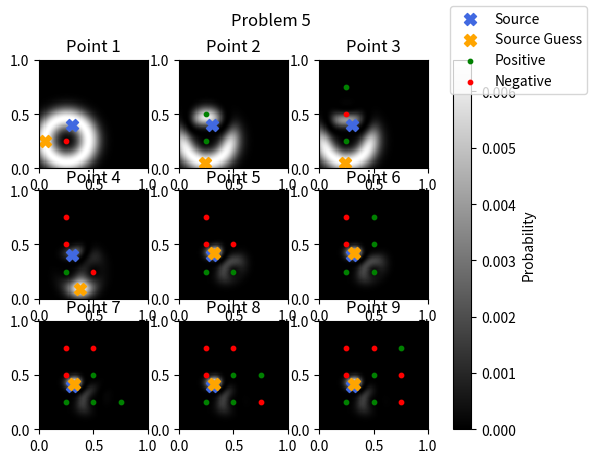

Python code for this plot:
import numpy as np
import math
import matplotlib.pyplot as plt
import matplotlib.patches as patches
import random

############### Creating arena ###############
# Default source location
source = np.array([0.3, 0.4])

# Colors for positive and negative sensor readings
colors = ['g', 'r']

############### Helper functions ###############
# Find the chance of a positive reading
def bernoulliChances(point, sourceIn=source):
    # Calculate the chances of reading a positive value
    chances = math.exp(-100 * (np.linalg.norm(point - sourceIn) - 0.2)**2)

    return chances

# Give a reading from the sensor
def bernoulli(point, sourceIn=source):
    # Calculate the chances of reading a positive value
    chances = bernoulliChances(point, sourceIn)

    # Roll those chances
    randNum = random.random()

    if(randNum <= chances):
        return 1
    else:
        return 0

# Create the points from random locations each time
def createPoints(numPoints):
    # Create 100 random points
    points = np.random.rand(numPoints, 2)

    # Creating the list of positive points and negative points
    posPoints = np.empty((0, 2))
    negPoints = np.empty((0, 2))

    # Create lists of points that result in positive or negative reading
    for i in points:
        if (bernoulli(i) == 1):
            # Checking if the arrays are empty
            if (posPoints.size == 0):
                posPoints = np.array([i[0], i[1]])
            else:
                posPoints = np.vstack([posPoints, i])
                
        else:
            # Checking if the arrays are empty
            if (negPoints.size == 0):
                negPoints = np.array([i[0], i[1]])
            else:
                negPoints = np.vstack([negPoints, i])

    return posPoints, negPoints, points

# Create uniform points
def createUniformPoints(enumerationFactor):
    # Create 100 random points
    points = np.array([])
    
    for i in range(0, enumerationFactor):
        for j in range(0, enumerationFactor):
            if (points.size == 0):
                points = np.array([i / enumerationFactor, j / enumerationFactor])
            else:
                points = np.vstack([points, np.array([i / enumerationFactor, j / enumerationFactor])])
        print(points)
    
    # Creating the list of positive points and negative points
    posPoints = np.empty((0, 2))
    negPoints = np.empty((0, 2))

    # Create lists of points that result in positive or negative reading
    for i in points:
        if (bernoulli(i) == 1):
            # Checking if the arrays are empty
            if (posPoints.size == 0):
                posPoints = np.array([i[0], i[1]])
            else:
                posPoints = np.vstack([posPoints, i])
                
        else:
            # Checking if the arrays are empty
            if (negPoints.size == 0):
                negPoints = np.array([i[0], i[1]])
            else:
                negPoints = np.vstack([negPoints, i])

    return posPoints, negPoints, points

# Create a single point
def createSinglePoint(posPoints, negPoints, sensorLoc):
    # Create a random point
    newPoint = sensorLoc
    positive = False
    
    if (bernoulli(newPoint) == 1):
        positive = True
        # Checking if the arrays are empty
        if (posPoints.size == 0):
            posPoints = np.array([newPoint[0], newPoint[1]])
        else:
            posPoints = np.vstack([posPoints, newPoint])

    else:
        positive = False
        # Checking if the arrays are empty
        if (negPoints.size == 0):
            negPoints = np.array([newPoint[0], newPoint[1]])
        else:
            negPoints = np.vstack([negPoints, newPoint])

    return posPoints, negPoints, newPoint, positive

# Create points from a set point
def createPointsFromSetSpot(numPoints, point):
    # Creating the list of positive points and negative points
    posPoints = np.empty((0, 2))
    negPoints = np.empty((0, 2))

    # Create lists of points that result in positive or negative reading
    for i in range(0, numPoints):
        if (bernoulli(point) == 1):
            # Checking if the arrays are empty
            if (posPoints.size == 0):
                posPoints = point
            else:
                posPoints = np.vstack([posPoints, point])
                
        else:
            # Checking if the arrays are empty
            if (negPoints.size == 0):
                negPoints = point
            else:
                negPoints = np.vstack([negPoints, point])

    return posPoints, negPoints

# Create the circle patches
def createChancesVisual(ax, enumeration):
    # The loop to test the circle patches
    for i in range(0, enumeration):
        # Create the patch, and change the alpha based on the chances
        alpha = bernoulliChances(np.array([source[0] + (i / enumeration),
                                           source[1]]))
        
        circle = patches.Circle((source[0], source[1]),
                                (i / enumeration),
                                alpha=alpha,
                                color='white',
                                fill=False,
                                zorder=-1,
                                label='_nolegend_')
        ax.add_patch(circle)

# Add the points to the plot
def addPointsToPlot(ax, posPoints, negPoints):
    # Default params for the points
    size = 10

    # Error checking on adding scatters to the plot
    if(posPoints.size > 2):
        ax.scatter(posPoints[:, 0], posPoints[:, 1],
                   color=colors[0], zorder=1,
                   label='_nolegend_', s=size)
    if(posPoints.size == 2):
        ax.scatter(posPoints[0], posPoints[1],
                   color=colors[0], zorder=1,
                   label='_nolegend_', s=size)

    if(negPoints.size > 2):
        ax.scatter(negPoints[:, 0], negPoints[:, 1],
                   color=colors[1], zorder=1,
                   label='_nolegend_', s=size)
    if(negPoints.size == 2):
        ax.scatter(negPoints[0], negPoints[1],
                   color=colors[1], zorder=1,
                   label='_nolegend_', s=size)

# Create the likelyhood function
def createLikelyhoodFunction(ax, posPoints, negPoints, enumerationFactor=100):
    # Creating the grid
    likelyhoodGrid = np.ones((enumerationFactor, enumerationFactor))

    # Calculating the likelyhood function
    curSource = np.array([0.0, 0.0])
    for i in range(0, enumerationFactor):
        # Storing the x value
        curSource[0] = i / enumerationFactor

        for j in range(0, enumerationFactor):
            # Storing the y value
            curSource[1] = j / enumerationFactor
            
            # Two loops to go through the posPoints and the negPoints
            for k in posPoints:
                likelyhoodGrid[i][j] *= bernoulliChances(k, curSource)

            for k in negPoints:
                likelyhoodGrid[i][j] *= 1 - bernoulliChances(k, curSource)

    # Plotting the likelyhood function
    likelyhoodPlot = ax.imshow(np.transpose(likelyhoodGrid), cmap='binary_r', interpolation='nearest',
                               extent=[0, 1, 0, 1], zorder=0, origin='lower')
        
    return likelyhoodGrid, likelyhoodPlot

# Get integral term
def getIntegralTerm(probabilityGrid, newPoint, positive):
    integralTerm = 0
    for i in range(0, probabilityGrid.shape[0]):
        for j in range(0, probabilityGrid.shape[1]):
            if (positive):
                integralTerm += bernoulliChances(newPoint, np.array([i / probabilityGrid.shape[0],
                                                                     j / probabilityGrid.shape[1]])) * probabilityGrid[i][j]
            else:
                integralTerm += (1 - bernoulliChances(newPoint, np.array([i / probabilityGrid.shape[0],
                                                                          j / probabilityGrid.shape[1]]))) * probabilityGrid[i][j]

    return integralTerm

# Create the probability function
def updateProbabilityGrid(ax, probabilityGrid, newPoint, positive):
    # Getting enumerationFactor
    enumerationFactor = probabilityGrid.shape[0]

    # Getting the integral term
    integralTerm = getIntegralTerm(probabilityGrid, newPoint, positive)
    
    # Calculating the probability function
    curCell = np.array([0.0, 0.0])
    for i in range(0, enumerationFactor):
        # Storing the x value
        curCell[0] = i / enumerationFactor

        for j in range(0, enumerationFactor):
            # Storing the y value
            curCell[1] = j / enumerationFactor
            
            if (positive):
                # Update the probability grid
                probabilityGrid[i][j]  = (bernoulliChances(newPoint, curCell) * probabilityGrid[i][j]) / integralTerm
            else:
                # Update the probability grid
                probabilityGrid[i][j]  = ((1 - bernoulliChances(newPoint, curCell)) * probabilityGrid[i][j]) / integralTerm

    probabilityPlot = ax.imshow(np.transpose(probabilityGrid), cmap='binary_r', interpolation='nearest',
                                extent=[0, 1, 0, 1], zorder=0, origin='lower')
    probabilityPlot.norm.autoscale([0, np.max(probabilityGrid)])

    return probabilityGrid, probabilityPlot

# Create a blank probability funciton
def createBlankProbabilityFunction(enumerationFactor):
    probabilityGrid = np.ones((enumerationFactor, enumerationFactor))  / (enumerationFactor**2)

    return probabilityGrid

# Create the background for the plot
def createBackground(ax):
    # Create the patch to be the background
    rect = patches.Rectangle((0, 0), 1, 1, facecolor='black',
                             alpha=0.9, zorder=-1, label='_nolegend_')
    ax.add_patch(rect)

# Add a source to the plot
def addSource(ax):
    # Add the source to the plot
    ax.scatter(source[0], source[1], color='royalblue', zorder=2,
               label='_nolegend_', s=75, marker='X')

# Add source guess to the plot
def addSourceGuess(ax, sourceGuess):
    # Add the source to the plot
    ax.scatter(sourceGuess[0], sourceGuess[1], color='orange', zorder=2,
               label='_nolegend_', s=75, marker='X')

# Find the location of the highest likelyhood
def findMostLikely(likelyhoodGrid):
    maxLikelyhood = 0
    sourceGuess = np.array([0, 0])
    for k in range(0, likelyhoodGrid.shape[0]):
        for l in range(0, likelyhoodGrid.shape[1]):
            if (likelyhoodGrid[k][l] > maxLikelyhood):
                maxLikelyhood = likelyhoodGrid[k][l]
                sourceGuess = np.array([k / likelyhoodGrid.shape[0],
                                        l / likelyhoodGrid.shape[1]])
    
    return sourceGuess

# Create legend
def createLegend(ax, plotSourceGuess=False):
    # Source label
    ax.scatter([], [], color='royalblue', zorder=2, marker='X', label='Source', s=75)

    # Source guess plot
    if (plotSourceGuess):
        ax.scatter([], [], color='orange', zorder=2, marker='X', label='Source Guess', s=75)
    
    # Positive label
    ax.scatter([], [], color=colors[0], zorder=1, label='Positive', s=10)
    
    # Negative label
    ax.scatter([], [], color=colors[1], zorder=1, label='Negative', s=10)

# Create grid sample locations
def createGridSampleLocations(x, y):
    sensLocations = np.empty((0, 2))
    for i in range(0, x + 1):
        for j in range(0, y + 1):
            if (i != 0 and j != 0):
                sensLocations = np.vstack([sensLocations,
                                           np.array([i / (x + 1),
                                                     j / (y + 1)])])
                
    return sensLocations

# Main funciton
def prob1():
    # Telling the user which problem is running
    print("Problem 1 and 2")

    # Creating the random points and sorting them based on the sensor readings
    numPoints = 100
    posPoints, negPoints = createPoints(numPoints)[0:2]
    
    # Create the plot
    fig, ax = plt.subplots()
    fig.suptitle("Problem 2")
    fig.canvas.manager.set_window_title("Homework 1")

    # Creating background for the plot
    createBackground(ax)

    # Creating circle patches to show chances
    createChancesVisual(ax, 400)

    # Adding the points to the plot
    addPointsToPlot(ax, posPoints, negPoints)

    # Creating the likelyhood function based on the points
    likelyhoodPlot = createLikelyhoodFunction(ax, posPoints, negPoints, 100)[1]

    # Add the source to the plot
    addSource(ax)
    
    # Create legend
    createLegend(ax)

    # Plot the graph
    ax.set_xlim(0, 1)
    ax.set_ylim(0, 1)
    ax.set_aspect('equal')
    plt.legend(loc='upper right').set_zorder(10)
    plt.colorbar(likelyhoodPlot, ax=ax, label='Likelyhood')
    plt.show()

def prob3():
    # Telling the user what problem is running
    print("Problem 3")
    # Creating 100 points at the same location
    numPoints = 100

    # Create the plot
    fig, ax = plt.subplots(1, 3)
    fig.suptitle("Problem 3")
    fig.canvas.manager.set_window_title("Homework 1")

    # For loop to create the plots
    for i in range(0, 3):
        # Choosing the location of the sensor
        sensor = np.random.rand(2)

        # Loop to test that location numPoints times
        posPoints, negPoints = createPointsFromSetSpot(numPoints, sensor)

        # Creating background for the plot
        createBackground(ax[i])

        # Adding a source to the plot
        addSource(ax[i])

        # Adding the points to the plot
        addPointsToPlot(ax[i], posPoints, negPoints)

        # Creating the likelyhood function based on the points
        likelihoodPlot = createLikelyhoodFunction(ax[i], posPoints, negPoints, 50)[1]

        # Plot the graph
        ax[i].set_xlim(0, 1)
        ax[i].set_ylim(0, 1)
        ax[i].set_aspect('equal')

        # Tell user done with this plot
        print("Plot ", i, " done")
    
    # Adding legend
    createLegend(ax[0])
    fig.legend(loc='upper right').set_zorder(10)
    fig.colorbar(likelihoodPlot, ax=ax, label='Likelyhood')

    plt.show()

def prob4():
    # Telling the user which problem is running
    print("Problem 4")

    # Creating 10 points at the same location
    numPoints = 10

    # Create the plot
    fig, ax = plt.subplots(2, 5)
    fig.suptitle("Problem 4")
    fig.canvas.manager.set_window_title("Homework 1")

    # Choosing the location of the sensor
    # sensor = np.random.rand(2)
    sensor = np.array([0.5, 0.55])

    # Creating empty positive and negative points
    posPoints = np.empty((0, 2))
    negPoints = np.empty((0, 2))
    
    # Probability grid
    probabilityGrid = createBlankProbabilityFunction(100)

    # For loop to create the plots
    curPointCount = 0
    for i in range(0, 2):
        for j in range(0, int(numPoints / 2)):
            # Creating background for the plot
            createBackground(ax[i][j])

            # Adding a source to the plot
            addSource(ax[i][j])
            
            # Adding the points to the plot
            addPointsToPlot(ax[i][j], posPoints, negPoints)

            # Adding a single point to the plot
            posPoints, negPoints, newPoint, positive = createSinglePoint(posPoints, negPoints, sensor)

            # Add new point to the plot
            ax[i][j].scatter(newPoint[0], newPoint[1], color=colors[positive], zorder=1, s=10)

            # Find the most likely point
            sourceGuess = findMostLikely(probabilityGrid)            

            # Create the point of the most likely source point
            addSourceGuess(ax[i][j], sourceGuess)

            # Creating the likelyhood function based on the points
            probabilityGrid, probabilityPlot = updateProbabilityGrid(ax[i][j], probabilityGrid, newPoint, positive)

            # Plot the graph
            ax[i][j].set_xlim(0, 1)
            ax[i][j].set_ylim(0, 1)
            ax[i][j].set_aspect('equal')
            ax[i][j].set_title("Point " + str(curPointCount + 1))

            # Tell user done with this plot
            curPointCount += 1
            print("Plot ", curPointCount, " done")

    createLegend(ax[0][0], True)
    fig.legend(loc='upper right').set_zorder(10)
    fig.colorbar(probabilityPlot, ax=ax, label='Probability')
    plt.show()

def prob5():
    # Creating 9 points at the same location
    numPoints = 9

    # Create the plot
    fig, ax = plt.subplots(3, 3)
    fig.suptitle("Problem 5")
    fig.canvas.manager.set_window_title("Homework 1")

    # Creating empty positive and negative points
    posPoints = np.empty((0, 2))
    negPoints = np.empty((0, 2))
    
    # Probability grid
    probabilityGrid = createBlankProbabilityFunction(100)
    
    # Creating the sensor locations                
    sensLocations = createGridSampleLocations(3, 3)

    # For loop to create the plots
    curPointCount = 0
    for i in range(0, 3):
        for j in range(0, int(numPoints / 3)):
            # Creating background for the plot
            createBackground(ax[i][j])

            # Adding a source to the plot
            addSource(ax[i][j])

            # Adding the points to the plot
            addPointsToPlot(ax[i][j], posPoints, negPoints)

            # Adding a single point to the plot
            posPoints, negPoints, newPoint, positive = createSinglePoint(posPoints, negPoints, sensLocations[curPointCount])

            # Add new point to the plot
            ax[i][j].scatter(newPoint[0], newPoint[1], color=colors[positive], zorder=1, s=10)

            # Creating the likelyhood function based on the points
            probabilityGrid, probabilityPlot = updateProbabilityGrid(ax[i][j], probabilityGrid, newPoint, positive)

            # Plot the most likely point
            sourceGuess = findMostLikely(probabilityGrid)
            addSourceGuess(ax[i][j], sourceGuess)

            # Plot the graph
            ax[i][j].set_xlim(0, 1)
            ax[i][j].set_ylim(0, 1)
            ax[i][j].set_aspect('equal')
            ax[i][j].set_title("Point " + str(curPointCount + 1))

            # Tell user done with this plot
            curPointCount += 1
            print("Plot ", curPointCount, " done")

    # handles, labels = ax[0, 0].get_legend_handles_labels()
    createLegend(ax[0][0], True)
    fig.legend(loc='upper right').set_zorder(10)
    fig.colorbar(probabilityPlot, ax=ax, label='Probability')
    plt.show()

def main():
    # prob1()
    # prob3()
    # prob4()
    prob5()

if __name__ == "__main__":
    main()
